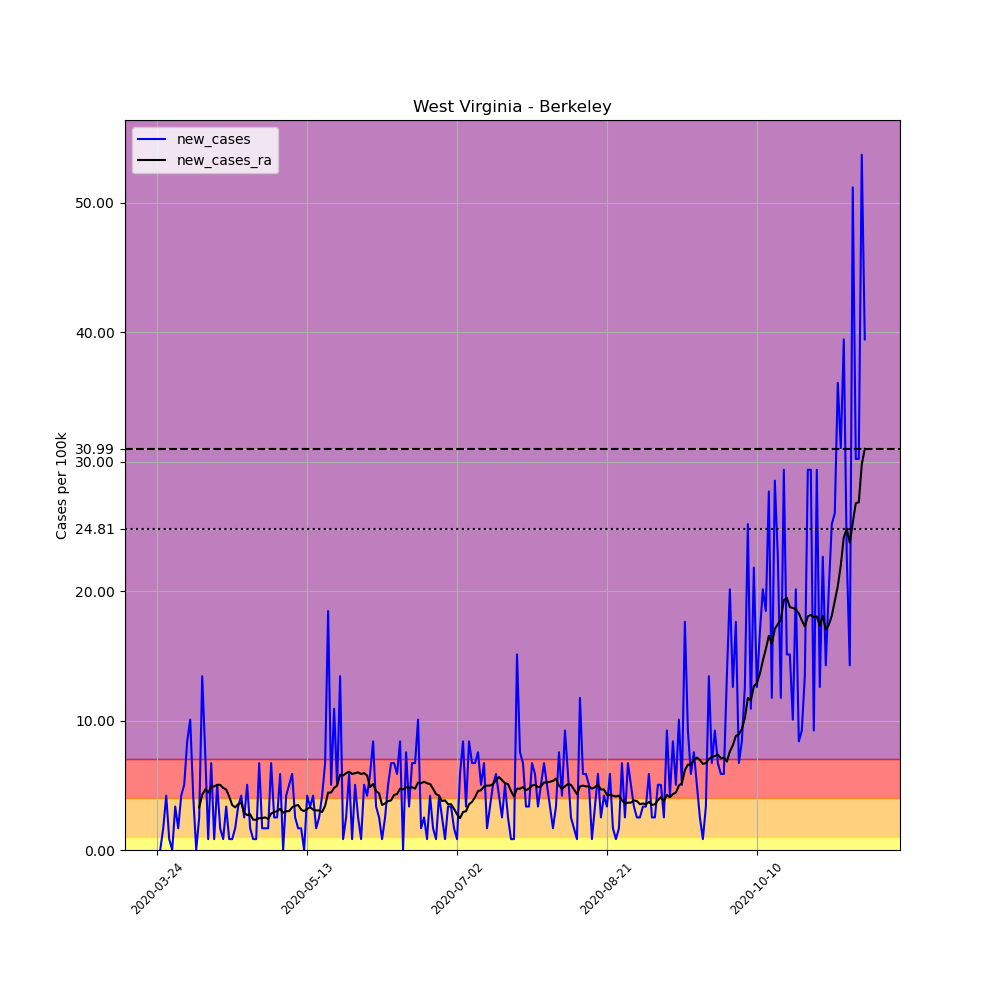

Source data for this figure (header and first rows):
, date, county, state, fips, cases, deaths, COUNTY, STNAME, CTYNAME, POPESTIMATE2019, per_100k, new_cases, new_cases_ra
322866, 2020-03-24, Berkeley, West Virginia, 54003, 2, 0, 3, West Virginia, Berkeley, 119171, 1.678, , 
322867, 2020-03-25, Berkeley, West Virginia, 54003, 2, 0, 3, West Virginia, Berkeley, 119171, 1.678, 0.0, 
322868, 2020-03-26, Berkeley, West Virginia, 54003, 4, 0, 3, West Virginia, Berkeley, 119171, 3.357, 1.678, 
322869, 2020-03-27, Berkeley, West Virginia, 54003, 9, 0, 3, West Virginia, Berkeley, 119171, 7.552, 4.196, 
322870, 2020-03-28, Berkeley, West Virginia, 54003, 10, 0, 3, West Virginia, Berkeley, 119171, 8.391, 0.8391, 
322871, 2020-03-29, Berkeley, West Virginia, 54003, 10, 0, 3, West Virginia, Berkeley, 119171, 8.391, 0.0, 
322872, 2020-03-30, Berkeley, West Virginia, 54003, 14, 0, 3, West Virginia, Berkeley, 119171, 11.75, 3.357, 
322873, 2020-03-31, Berkeley, West Virginia, 54003, 16, 0, 3, West Virginia, Berkeley, 119171, 13.43, 1.678, 
322874, 2020-04-01, Berkeley, West Virginia, 54003, 21, 0, 3, West Virginia, Berkeley, 119171, 17.62, 4.196, 
322875, 2020-04-02, Berkeley, West Virginia, 54003, 27, 0, 3, West Virginia, Berkeley, 119171, 22.66, 5.035, 
322876, 2020-04-03, Berkeley, West Virginia, 54003, 37, 0, 3, West Virginia, Berkeley, 119171, 31.05, 8.391, 
322877, 2020-04-04, Berkeley, West Virginia, 54003, 49, 0, 3, West Virginia, Berkeley, 119171, 41.12, 10.07, 
322878, 2020-04-05, Berkeley, West Virginia, 54003, 54, 0, 3, West Virginia, Berkeley, 119171, 45.31, 4.196, 
322879, 2020-04-06, Berkeley, West Virginia, 54003, 54, 0, 3, West Virginia, Berkeley, 119171, 45.31, 0.0, 
322880, 2020-04-07, Berkeley, West Virginia, 54003, 57, 0, 3, West Virginia, Berkeley, 119171, 47.83, 2.517, 3.297
322881, 2020-04-08, Berkeley, West Virginia, 54003, 73, 0, 3, West Virginia, Berkeley, 119171, 61.26, 13.43, 4.256
322882, 2020-04-09, Berkeley, West Virginia, 54003, 82, 0, 3, West Virginia, Berkeley, 119171, 68.81, 7.552, 4.675
322883, 2020-04-10, Berkeley, West Virginia, 54003, 83, 0, 3, West Virginia, Berkeley, 119171, 69.65, 0.8391, 4.435
322884, 2020-04-11, Berkeley, West Virginia, 54003, 91, 0, 3, West Virginia, Berkeley, 119171, 76.36, 6.713, 4.855
322885, 2020-04-12, Berkeley, West Virginia, 54003, 92, 0, 3, West Virginia, Berkeley, 119171, 77.2, 0.8391, 4.915
322886, 2020-04-13, Berkeley, West Virginia, 54003, 98, 0, 3, West Virginia, Berkeley, 119171, 82.23, 5.035, 5.035
322887, 2020-04-14, Berkeley, West Virginia, 54003, 100, 0, 3, West Virginia, Berkeley, 119171, 83.91, 1.678, 5.035
322888, 2020-04-15, Berkeley, West Virginia, 54003, 101, 0, 3, West Virginia, Berkeley, 119171, 84.75, 0.8391, 4.795
322889, 2020-04-16, Berkeley, West Virginia, 54003, 105, 1, 3, West Virginia, Berkeley, 119171, 88.11, 3.357, 4.675
322890, 2020-04-17, Berkeley, West Virginia, 54003, 106, 1, 3, West Virginia, Berkeley, 119171, 88.95, 0.8391, 4.136
322891, 2020-04-18, Berkeley, West Virginia, 54003, 107, 1, 3, West Virginia, Berkeley, 119171, 89.79, 0.8391, 3.476
322892, 2020-04-19, Berkeley, West Virginia, 54003, 109, 1, 3, West Virginia, Berkeley, 119171, 91.47, 1.678, 3.297
322893, 2020-04-20, Berkeley, West Virginia, 54003, 113, 1, 3, West Virginia, Berkeley, 119171, 94.82, 3.357, 3.536
322894, 2020-04-21, Berkeley, West Virginia, 54003, 118, 1, 3, West Virginia, Berkeley, 119171, 99.02, 4.196, 3.656
322895, 2020-04-22, Berkeley, West Virginia, 54003, 121, 1, 3, West Virginia, Berkeley, 119171, 101.5, 2.517, 2.877
322896, 2020-04-23, Berkeley, West Virginia, 54003, 127, 1, 3, West Virginia, Berkeley, 119171, 106.6, 5.035, 2.697
322897, 2020-04-24, Berkeley, West Virginia, 54003, 129, 1, 3, West Virginia, Berkeley, 119171, 108.2, 1.678, 2.757
322898, 2020-04-25, Berkeley, West Virginia, 54003, 130, 1, 3, West Virginia, Berkeley, 119171, 109.1, 0.8391, 2.338
322899, 2020-04-26, Berkeley, West Virginia, 54003, 131, 1, 3, West Virginia, Berkeley, 119171, 109.9, 0.8391, 2.338
322900, 2020-04-27, Berkeley, West Virginia, 54003, 139, 1, 3, West Virginia, Berkeley, 119171, 116.6, 6.713, 2.457
322901, 2020-04-28, Berkeley, West Virginia, 54003, 141, 1, 3, West Virginia, Berkeley, 119171, 118.3, 1.678, 2.457
322902, 2020-04-29, Berkeley, West Virginia, 54003, 143, 1, 3, West Virginia, Berkeley, 119171, 120, 1.678, 2.517
322903, 2020-04-30, Berkeley, West Virginia, 54003, 145, 2, 3, West Virginia, Berkeley, 119171, 121.7, 1.678, 2.398
322904, 2020-05-01, Berkeley, West Virginia, 54003, 153, 2, 3, West Virginia, Berkeley, 119171, 128.4, 6.713, 2.817
322905, 2020-05-02, Berkeley, West Virginia, 54003, 156, 2, 3, West Virginia, Berkeley, 119171, 130.9, 2.517, 2.937
322906, 2020-05-03, Berkeley, West Virginia, 54003, 159, 2, 3, West Virginia, Berkeley, 119171, 133.4, 2.517, 2.997
322907, 2020-05-04, Berkeley, West Virginia, 54003, 166, 2, 3, West Virginia, Berkeley, 119171, 139.3, 5.874, 3.177
322908, 2020-05-05, Berkeley, West Virginia, 54003, 166, 2, 3, West Virginia, Berkeley, 119171, 139.3, 0.0, 2.877
322909, 2020-05-06, Berkeley, West Virginia, 54003, 171, 3, 3, West Virginia, Berkeley, 119171, 143.5, 4.196, 2.997
322910, 2020-05-07, Berkeley, West Virginia, 54003, 177, 3, 3, West Virginia, Berkeley, 119171, 148.5, 5.035, 2.997
322911, 2020-05-08, Berkeley, West Virginia, 54003, 184, 4, 3, West Virginia, Berkeley, 119171, 154.4, 5.874, 3.297
322912, 2020-05-09, Berkeley, West Virginia, 54003, 187, 4, 3, West Virginia, Berkeley, 119171, 156.9, 2.517, 3.416
322913, 2020-05-10, Berkeley, West Virginia, 54003, 189, 5, 3, West Virginia, Berkeley, 119171, 158.6, 1.678, 3.476
322914, 2020-05-11, Berkeley, West Virginia, 54003, 191, 5, 3, West Virginia, Berkeley, 119171, 160.3, 1.678, 3.117
322915, 2020-05-12, Berkeley, West Virginia, 54003, 191, 6, 3, West Virginia, Berkeley, 119171, 160.3, 0.0, 2.997
322916, 2020-05-13, Berkeley, West Virginia, 54003, 196, 6, 3, West Virginia, Berkeley, 119171, 164.5, 4.196, 3.177
322917, 2020-05-14, Berkeley, West Virginia, 54003, 200, 6, 3, West Virginia, Berkeley, 119171, 167.8, 3.357, 3.297
322918, 2020-05-15, Berkeley, West Virginia, 54003, 205, 6, 3, West Virginia, Berkeley, 119171, 172, 4.196, 3.117
322919, 2020-05-16, Berkeley, West Virginia, 54003, 207, 6, 3, West Virginia, Berkeley, 119171, 173.7, 1.678, 3.057
322920, 2020-05-17, Berkeley, West Virginia, 54003, 210, 6, 3, West Virginia, Berkeley, 119171, 176.2, 2.517, 3.057
322921, 2020-05-18, Berkeley, West Virginia, 54003, 215, 6, 3, West Virginia, Berkeley, 119171, 180.4, 4.196, 2.937
322922, 2020-05-19, Berkeley, West Virginia, 54003, 223, 6, 3, West Virginia, Berkeley, 119171, 187.1, 6.713, 3.416
322923, 2020-05-20, Berkeley, West Virginia, 54003, 245, 6, 3, West Virginia, Berkeley, 119171, 205.6, 18.46, 4.435
322924, 2020-05-21, Berkeley, West Virginia, 54003, 251, 6, 3, West Virginia, Berkeley, 119171, 210.6, 5.035, 4.435
322925, 2020-05-22, Berkeley, West Virginia, 54003, 264, 6, 3, West Virginia, Berkeley, 119171, 221.5, 10.91, 4.795
... 177 more rows
